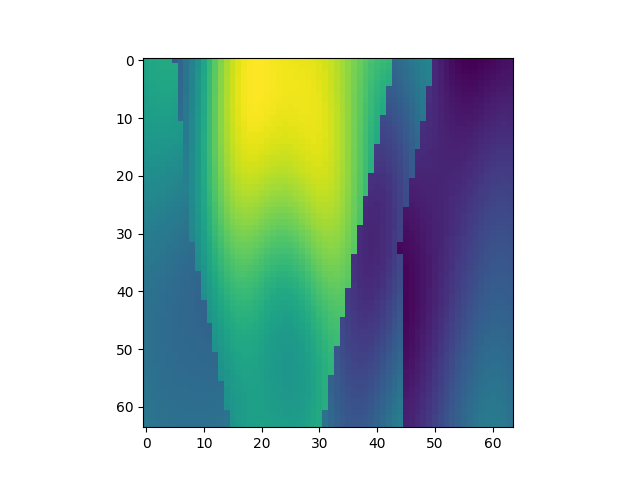

The file beside this chart, header and first rows:
, x, y, z, IC
16064, 1, 252, 1, 2.362
16065, 1, 252, 2, 2.39
16066, 1, 252, 3, 2.406
16067, 1, 252, 4, 2.414
16068, 1, 252, 5, 2.417
16069, 1, 252, 6, 1.733
16070, 1, 252, 7, 1.807
16071, 1, 252, 8, 1.915
16072, 1, 252, 9, 2.051
16073, 1, 252, 10, 2.209
16074, 1, 252, 11, 2.378
16075, 1, 252, 12, 2.55
16076, 1, 252, 13, 2.716
16077, 1, 252, 14, 2.867
16078, 1, 252, 15, 2.997
16079, 1, 252, 16, 3.102
16080, 1, 252, 17, 3.181
16081, 1, 252, 18, 3.234
16082, 1, 252, 19, 3.264
16083, 1, 252, 20, 3.276
16084, 1, 252, 21, 3.275
16085, 1, 252, 22, 3.266
16086, 1, 252, 23, 3.254
16087, 1, 252, 24, 3.242
16088, 1, 252, 25, 3.232
16089, 1, 252, 26, 3.225
16090, 1, 252, 27, 3.22
16091, 1, 252, 28, 3.214
16092, 1, 252, 29, 3.206
16093, 1, 252, 30, 3.192
16094, 1, 252, 31, 3.17
16095, 1, 252, 32, 3.138
16096, 1, 252, 33, 3.095
16097, 1, 252, 34, 3.041
16098, 1, 252, 35, 2.98
16099, 1, 252, 36, 2.912
16100, 1, 252, 37, 2.841
16101, 1, 252, 38, 2.772
16102, 1, 252, 39, 2.707
16103, 1, 252, 40, 2.65
16104, 1, 252, 41, 2.603
16105, 1, 252, 42, 2.567
16106, 1, 252, 43, 2.544
16107, 1, 252, 44, 1.839
16108, 1, 252, 45, 1.868
16109, 1, 252, 46, 1.909
16110, 1, 252, 47, 1.956
16111, 1, 252, 48, 2.005
16112, 1, 252, 49, 2.05
16113, 1, 252, 50, 2.085
16114, 1, 252, 51, 1.323
16115, 1, 252, 52, 1.259
16116, 1, 252, 53, 1.201
16117, 1, 252, 54, 1.152
16118, 1, 252, 55, 1.114
16119, 1, 252, 56, 1.09
16120, 1, 252, 57, 1.078
16121, 1, 252, 58, 1.079
16122, 1, 252, 59, 1.09
16123, 1, 252, 60, 1.108
... 4,036 more rows
